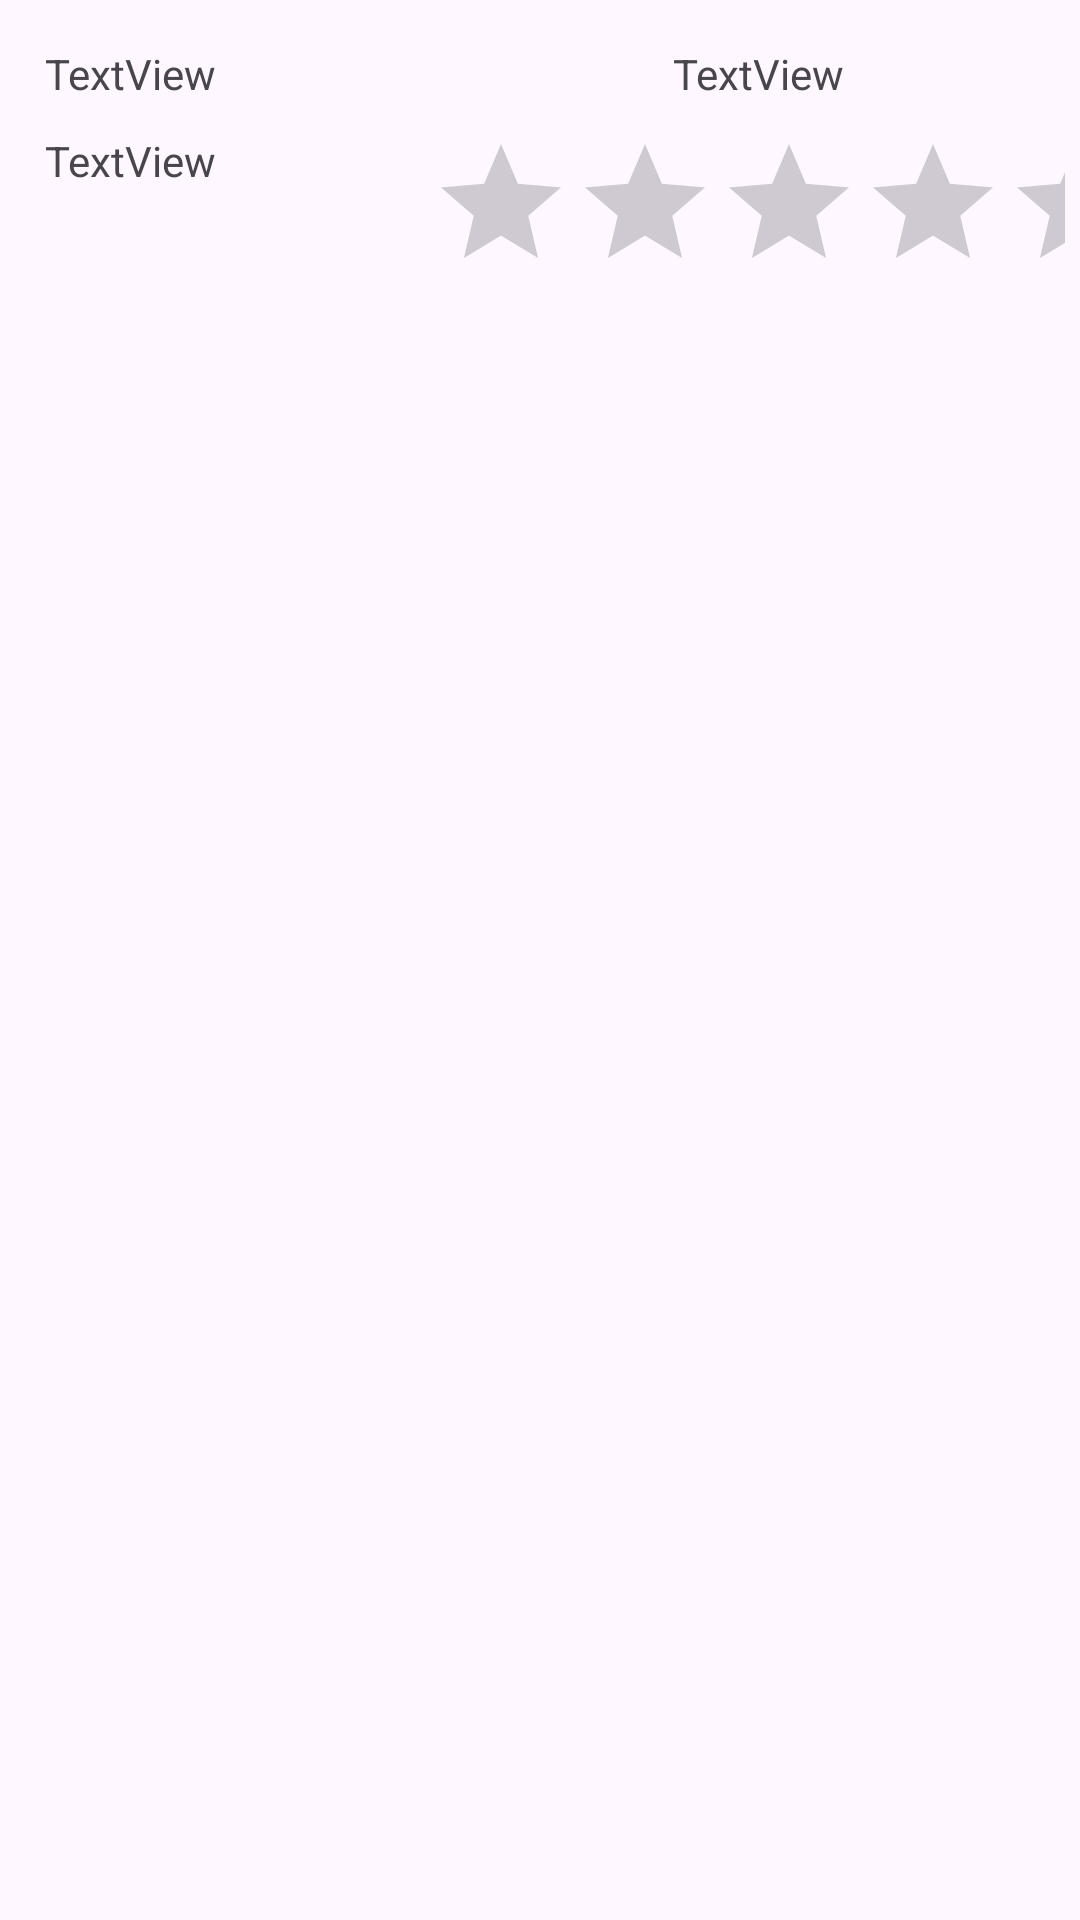

Write the Android layout XML for this screen, with the resource values it uses.
<!-- AndroidManifest.xml: application theme Theme.Ejerc4clasePmdmTema1 -->
<!-- res/layout/inmueble_model_view.xml -->
<?xml version="1.0" encoding="utf-8"?>
<LinearLayout xmlns:android="http://schemas.android.com/apk/res/android"
    android:layout_width="match_parent"
    android:layout_height="match_parent"
    android:orientation="vertical"
    android:padding="5dp">

    <LinearLayout
        android:layout_width="match_parent"
        android:layout_height="wrap_content"
        android:layout_marginLeft="10dp"
        android:layout_marginTop="10dp"
        android:orientation="horizontal">

        <TextView
            android:id="@+id/lbDireccionInmuebleModelView"
            android:layout_width="wrap_content"
            android:layout_height="wrap_content"
            android:layout_marginRight="5dp"
            android:layout_weight="2"
            android:text="TextView" />

        <TextView
            android:id="@+id/lbNumeroInmuebleModelView"
            android:layout_width="wrap_content"
            android:layout_height="wrap_content"
            android:layout_weight="1"
            android:text="TextView" />
    </LinearLayout>

    <LinearLayout
        android:layout_width="match_parent"
        android:layout_height="wrap_content"
        android:layout_marginLeft="10dp"
        android:layout_marginTop="10dp"
        android:orientation="horizontal">

        <TextView
            android:id="@+id/lbCiudadInmuebleModelView"
            android:layout_width="151dp"
            android:layout_height="wrap_content"
            android:layout_marginRight="5dp"
            android:layout_weight="1"
            android:text="TextView" />

        <RatingBar
            android:id="@+id/rbValoracionInmuebleModelView"
            android:layout_width="wrap_content"
            android:layout_height="wrap_content"
            android:layout_weight="1"
            android:isIndicator="true"
            android:numStars="5" />
    </LinearLayout>

</LinearLayout>
<!-- resources referenced by this layout -->
<resources>
  <style name="Theme.Ejerc4clasePmdmTema1" parent="Base.Theme.Ejerc4clasePmdmTema1" />
  <style name="Base.Theme.Ejerc4clasePmdmTema1" parent="Theme.Material3.DayNight.NoActionBar">
          
          
      </style>
</resources>
